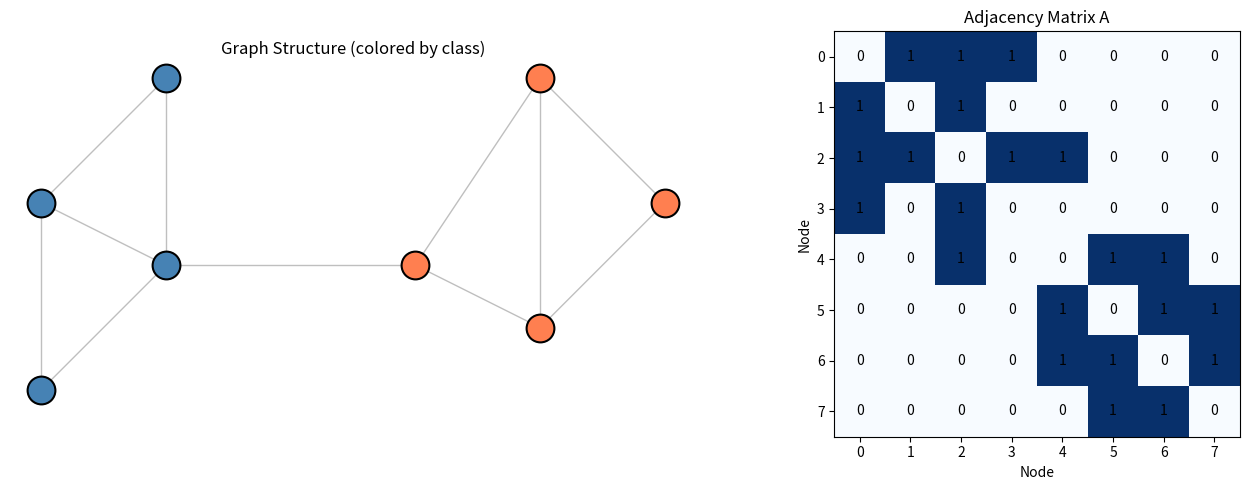
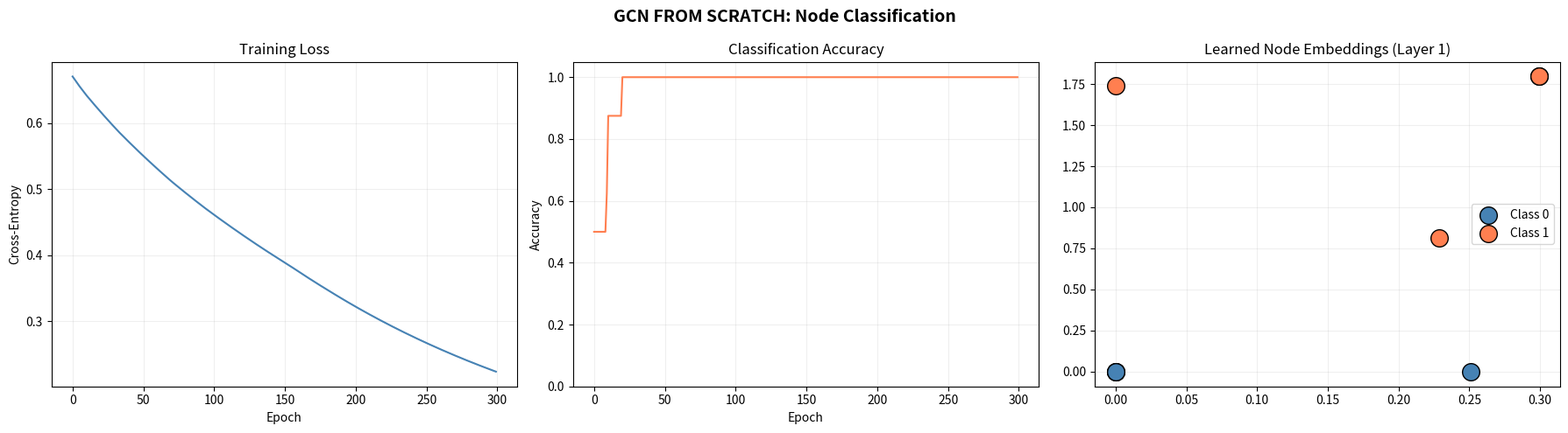

Write Python code to recreate these figures, in order.
import numpy as np
import matplotlib.pyplot as plt
np.random.seed(42)

# ============================================================
# A graph is just: nodes + edges
# We represent it as an adjacency matrix A
# ============================================================

# Example: Zachary's Karate Club (simplified to 8 nodes, 2 classes)
# Each node is a club member; edges = friendships
# Task: predict which faction (0 or 1) each member belongs to

# Adjacency matrix: A[i,j] = 1 if nodes i and j are connected
A = np.array([
    [0, 1, 1, 1, 0, 0, 0, 0],  # Node 0
    [1, 0, 1, 0, 0, 0, 0, 0],  # Node 1
    [1, 1, 0, 1, 1, 0, 0, 0],  # Node 2
    [1, 0, 1, 0, 0, 0, 0, 0],  # Node 3
    [0, 0, 1, 0, 0, 1, 1, 0],  # Node 4
    [0, 0, 0, 0, 1, 0, 1, 1],  # Node 5
    [0, 0, 0, 0, 1, 1, 0, 1],  # Node 6
    [0, 0, 0, 0, 0, 1, 1, 0],  # Node 7
], dtype=float)

# Node features: each node has a 3D feature vector
# (In real tasks: user profile info, atom properties, etc.)
X = np.random.randn(8, 3) * 0.5
X[:4] += np.array([1.0, 0.0, 0.5])   # Faction 0 bias
X[4:] += np.array([-1.0, 0.5, -0.5]) # Faction 1 bias

# Labels
y = np.array([0, 0, 0, 0, 1, 1, 1, 1])

print(f"Graph: {A.shape[0]} nodes, {int(A.sum() / 2)} edges")
print(f"Node features shape: {X.shape}")
print(f"Labels: {y}")

# Degree matrix: D[i,i] = number of neighbors of node i
D = np.diag(A.sum(axis=1))
print(f"\nDegree matrix diagonal: {np.diag(D)}")

# Visualize the graph
fig, axes = plt.subplots(1, 2, figsize=(14, 5))

# Graph structure
pos = {
    0: (0, 1), 1: (1, 2), 2: (1, 0.5), 3: (0, -0.5),
    4: (3, 0.5), 5: (4, 2), 6: (4, 0), 7: (5, 1),
}
for i in range(8):
    for j in range(i+1, 8):
        if A[i, j] == 1:
            xi, yi = pos[i]
            xj, yj = pos[j]
            axes[0].plot([xi, xj], [yi, yj], 'gray', linewidth=1, alpha=0.5)

for i in range(8):
    color = 'steelblue' if y[i] == 0 else 'coral'
    xi, yi = pos[i]
    axes[0].scatter(xi, yi, c=color, s=400, zorder=5, edgecolors='black', linewidth=1.5)
    axes[0].text(xi, yi, str(i), ha='center', va='center', fontsize=12, fontweight='bold', color='white')

axes[0].set_title('Graph Structure (colored by class)')
axes[0].set_aspect('equal')
axes[0].axis('off')

# Adjacency matrix
im = axes[1].imshow(A, cmap='Blues', vmin=0, vmax=1)
axes[1].set_title('Adjacency Matrix A')
axes[1].set_xlabel('Node')
axes[1].set_ylabel('Node')
for i in range(8):
    for j in range(8):
        axes[1].text(j, i, int(A[i,j]), ha='center', va='center', fontsize=10)

plt.tight_layout()
plt.savefig('w4_01_graph.png', dpi=100, bbox_inches='tight')
plt.show()

# ============================================================
# GCN Layer from scratch
# ============================================================

class GCNLayer:
    """A single Graph Convolutional Network layer."""

    def __init__(self, in_features, out_features):
        # He initialization
        self.W = np.random.randn(in_features, out_features) * np.sqrt(2.0 / in_features)
        self.b = np.zeros(out_features)

        # Gradients
        self.dW = None
        self.db = None

        # Cache
        self.H_in = None
        self.Z = None
        self.A_hat = None

    def forward(self, H, A_hat):
        """
        H: node features (N x F_in)
        A_hat: normalized adjacency (N x N)
        Returns: activated output (N x F_out)
        """
        self.H_in = H
        self.A_hat = A_hat

        # Message passing: aggregate neighbor features
        # AH = A_hat @ H  (each node gets weighted sum of neighbor features)
        self.AH = A_hat @ H

        # Transform: apply learnable weights
        self.Z = self.AH @ self.W + self.b

        # Activate
        self.out = np.maximum(0, self.Z)  # ReLU
        return self.out

    def backward(self, d_out):
        """Backprop through the GCN layer."""
        # Through ReLU
        dZ = d_out * (self.Z > 0).astype(float)

        # Gradients for W and b
        m = self.H_in.shape[0]
        self.dW = (self.AH.T @ dZ) / m
        self.db = np.mean(dZ, axis=0)

        # Gradient for input (to pass to previous layer)
        dAH = dZ @ self.W.T
        dH = self.A_hat.T @ dAH  # Back through message passing
        return dH


def normalize_adjacency(A):
    """Compute D_hat^{-1/2} A_hat D_hat^{-1/2} (symmetric normalization)."""
    A_hat = A + np.eye(A.shape[0])  # Add self-loops
    D_hat = np.diag(A_hat.sum(axis=1))
    D_inv_sqrt = np.diag(1.0 / np.sqrt(np.diag(D_hat)))
    return D_inv_sqrt @ A_hat @ D_inv_sqrt


# Compute normalized adjacency
A_norm = normalize_adjacency(A)

print("Normalized adjacency matrix (first 4x4 block):")
print(np.round(A_norm[:4, :4], 3))
print("\nNotice: diagonal is non-zero (self-loops) and rows are normalized.")

# Test a single layer
layer = GCNLayer(3, 4)
H_out = layer.forward(X, A_norm)
print(f"\nInput features:  {X.shape}")
print(f"Output features: {H_out.shape}")
print("Each node now has features informed by its NEIGHBORS!")

# ============================================================
# Full GCN for node classification
# ============================================================

class GCN:
    """2-layer Graph Convolutional Network."""

    def __init__(self, in_features, hidden_features, out_classes):
        self.layer1 = GCNLayer(in_features, hidden_features)
        self.layer2 = GCNLayer(hidden_features, out_classes)

    def softmax(self, z):
        exp_z = np.exp(z - z.max(axis=1, keepdims=True))
        return exp_z / exp_z.sum(axis=1, keepdims=True)

    def forward(self, X, A_norm):
        self.H1 = self.layer1.forward(X, A_norm)
        self.Z2 = self.layer2.forward(self.H1, A_norm)
        # Softmax for classification (override ReLU on last layer)
        self.Z2_pre = self.layer2.Z  # Pre-activation
        self.probs = self.softmax(self.Z2_pre)
        return self.probs

    def loss(self, probs, y):
        """Cross-entropy loss."""
        N = len(y)
        log_probs = -np.log(probs[np.arange(N), y] + 1e-8)
        return np.mean(log_probs)

    def backward(self, y):
        """Backprop through the full network."""
        N = len(y)

        # Gradient of cross-entropy + softmax
        dZ2 = self.probs.copy()
        dZ2[np.arange(N), y] -= 1
        dZ2 /= N

        # Override the ReLU gradient for the output layer
        # (we used softmax, not ReLU, on the output)
        self.layer2.dW = (self.layer2.AH.T @ dZ2) / N
        self.layer2.db = np.mean(dZ2, axis=0)
        dAH = dZ2 @ self.layer2.W.T
        dH1 = self.layer2.A_hat.T @ dAH

        # Backprop through layer 1
        self.layer1.backward(dH1)

    def update(self, lr):
        for layer in [self.layer1, self.layer2]:
            layer.W -= lr * layer.dW
            layer.b -= lr * layer.db

    def train(self, X, A_norm, y, lr=0.01, epochs=200):
        losses = []
        accs = []
        for epoch in range(epochs):
            probs = self.forward(X, A_norm)
            l = self.loss(probs, y)
            losses.append(l)

            preds = np.argmax(probs, axis=1)
            acc = np.mean(preds == y)
            accs.append(acc)

            self.backward(y)
            self.update(lr)

            if epoch % 50 == 0:
                print(f"  Epoch {epoch:4d} | Loss: {l:.4f} | Acc: {acc:.3f}")
        return losses, accs


# Train the GCN!
gcn = GCN(in_features=3, hidden_features=8, out_classes=2)
print("Training GCN on graph classification...")
losses, accs = gcn.train(X, A_norm, y, lr=0.05, epochs=300)

# Final predictions
probs = gcn.forward(X, A_norm)
preds = np.argmax(probs, axis=1)
print(f"\nFinal predictions: {preds}")
print(f"True labels:       {y}")
print(f"Accuracy:          {np.mean(preds == y):.1%}")

# Visualize training and learned representations
fig, axes = plt.subplots(1, 3, figsize=(18, 5))

# Loss curve
axes[0].plot(losses, color='steelblue')
axes[0].set_title('Training Loss')
axes[0].set_xlabel('Epoch')
axes[0].set_ylabel('Cross-Entropy')
axes[0].grid(True, alpha=0.2)

# Accuracy
axes[1].plot(accs, color='coral')
axes[1].set_title('Classification Accuracy')
axes[1].set_xlabel('Epoch')
axes[1].set_ylabel('Accuracy')
axes[1].set_ylim(0, 1.05)
axes[1].grid(True, alpha=0.2)

# Learned node embeddings (hidden layer output)
H_hidden = gcn.layer1.forward(X, A_norm)
if H_hidden.shape[1] >= 2:
    for cls in [0, 1]:
        mask = y == cls
        label = f'Class {cls}'
        color = 'steelblue' if cls == 0 else 'coral'
        axes[2].scatter(H_hidden[mask, 0], H_hidden[mask, 1],
                       c=color, s=200, label=label, edgecolors='black', zorder=5)
        for i in np.where(mask)[0]:
            axes[2].annotate(str(i), (H_hidden[i, 0], H_hidden[i, 1]),
                           ha='center', va='center', fontsize=9, fontweight='bold', color='white')

axes[2].set_title('Learned Node Embeddings (Layer 1)')
axes[2].legend()
axes[2].grid(True, alpha=0.2)

plt.suptitle('GCN FROM SCRATCH: Node Classification', fontsize=14, fontweight='bold')
plt.tight_layout()
plt.savefig('w4_01_gcn_results.png', dpi=100, bbox_inches='tight')
plt.show()

print("\nKEY INSIGHT: After message passing, connected nodes of the same class")
print("have SIMILAR embeddings. That is what GNNs learn: structural similarity.")
